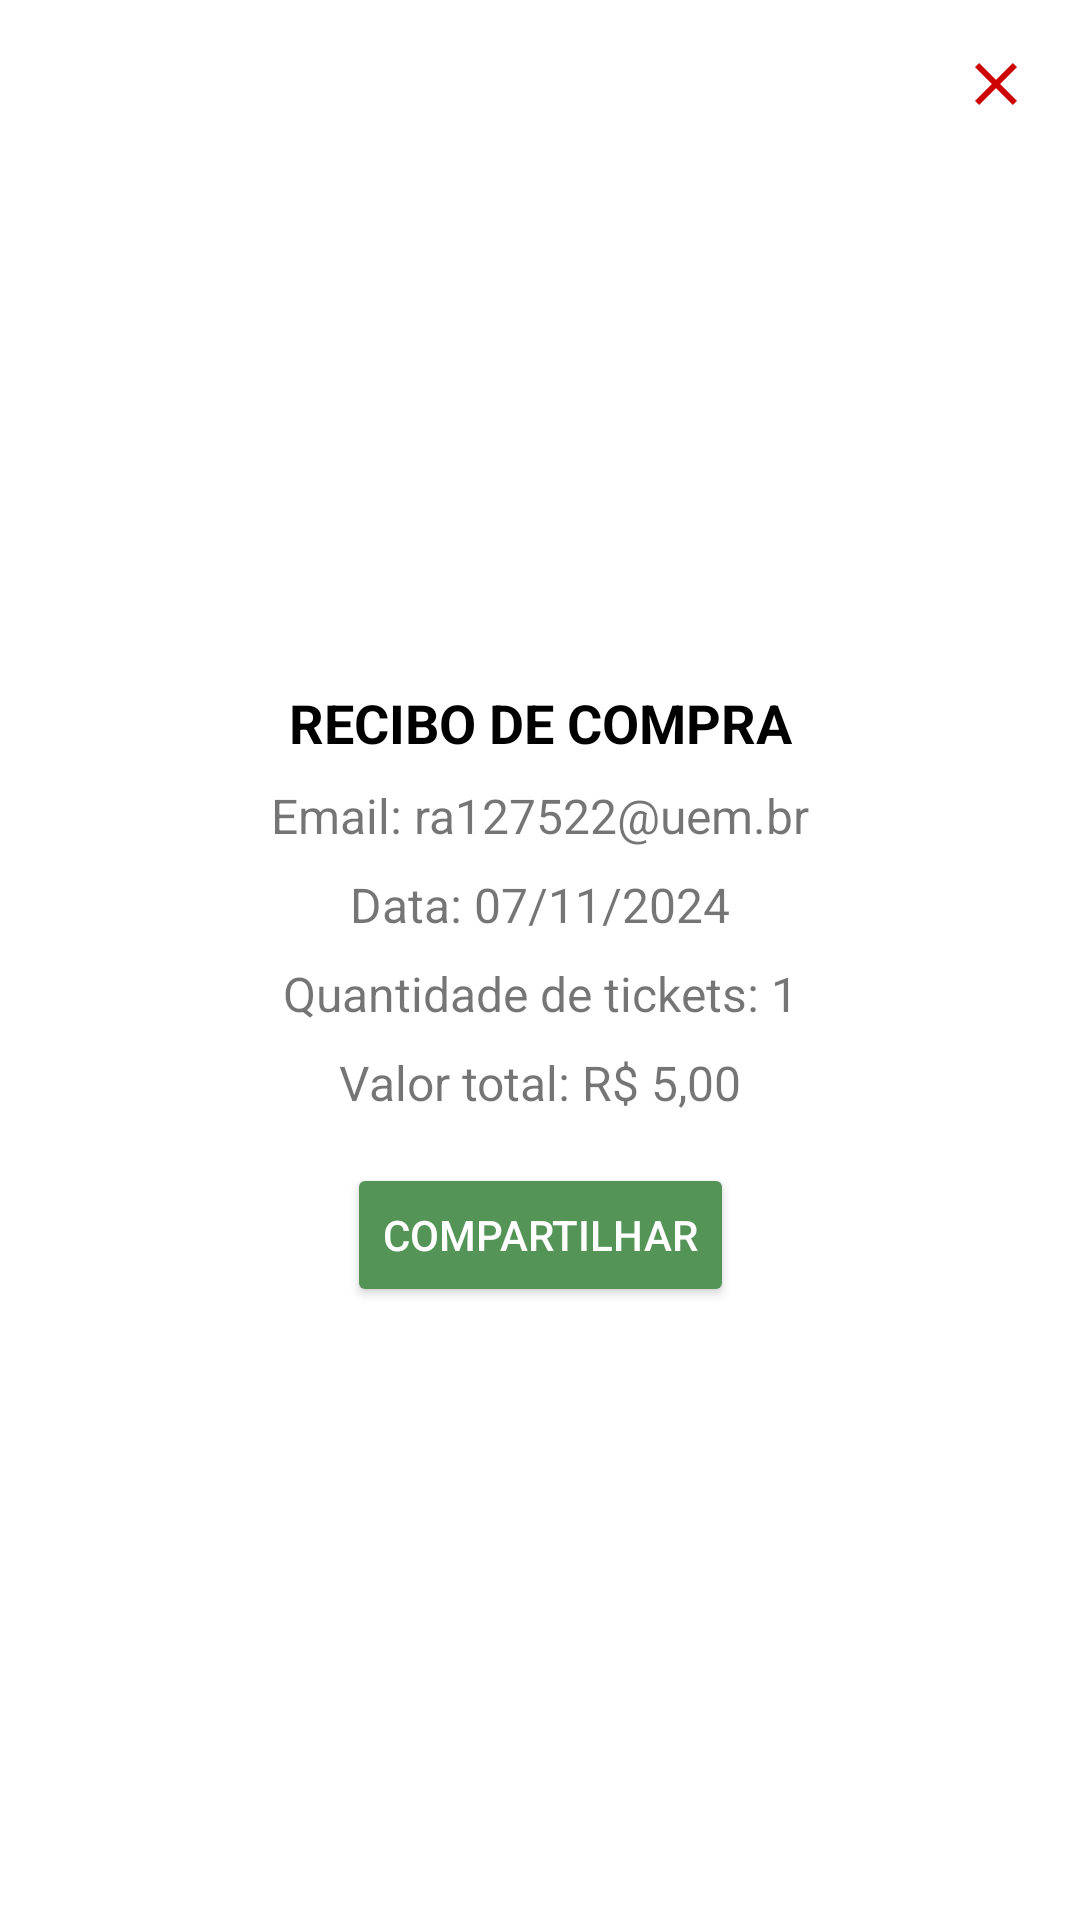

This screen was rendered from an Android layout file. Write that file and the resources it references.
<!-- AndroidManifest.xml: application theme Theme.CadastrarEntrarFirebase -->
<!-- res/layout/dialog_recibo.xml -->
<?xml version="1.0" encoding="utf-8"?>
<androidx.constraintlayout.widget.ConstraintLayout xmlns:android="http://schemas.android.com/apk/res/android"
    xmlns:app="http://schemas.android.com/apk/res-auto"
    android:layout_width="wrap_content"
    android:layout_height="wrap_content"
    android:padding="16dp"
    android:clipToOutline="true">

    
    <ImageButton
        android:id="@+id/botaoFechar"
        android:layout_width="24dp"
        android:layout_height="24dp"
        android:background="@android:color/transparent"
        android:src="@drawable/ic_close"
        android:contentDescription="Fechar"
        app:layout_constraintTop_toTopOf="parent"
        app:layout_constraintEnd_toEndOf="parent" />

    
    <LinearLayout
        android:id="@+id/conteudoRecibo"
        android:orientation="vertical"
        android:layout_width="wrap_content"
        android:layout_height="wrap_content"
        android:gravity="center"
        app:layout_constraintTop_toBottomOf="@id/botaoFechar"
        app:layout_constraintStart_toStartOf="parent"
        app:layout_constraintEnd_toEndOf="parent"
        app:layout_constraintBottom_toBottomOf="parent">

        <TextView
            android:id="@+id/tituloRecibo"
            android:layout_width="wrap_content"
            android:layout_height="wrap_content"
            android:text="RECIBO DE COMPRA"
            android:textSize="18sp"
            android:textStyle="bold"
            android:gravity="center"
            android:layout_marginBottom="8dp"
            android:textColor="@color/black"/>

        <TextView
            android:id="@+id/emailRecibo"
            android:layout_width="wrap_content"
            android:layout_height="wrap_content"
            android:text="Email: ra127522@uem.br"
            android:textSize="16sp"
            android:layout_marginBottom="8dp" />

        <TextView
            android:id="@+id/dataRecibo"
            android:layout_width="wrap_content"
            android:layout_height="wrap_content"
            android:text="Data: 07/11/2024"
            android:textSize="16sp"
            android:layout_marginBottom="8dp" />

        <TextView
            android:id="@+id/quantidadeRecibo"
            android:layout_width="wrap_content"
            android:layout_height="wrap_content"
            android:text="Quantidade de tickets: 1"
            android:textSize="16sp"
            android:layout_marginBottom="8dp" />

        <TextView
            android:id="@+id/valorTotalRecibo"
            android:layout_width="wrap_content"
            android:layout_height="wrap_content"
            android:text="Valor total: R$ 5,00"
            android:textSize="16sp"
            android:layout_marginBottom="16dp" />

        <Button
            android:id="@+id/botaoCompartilhar"
            android:layout_width="wrap_content"
            android:layout_height="wrap_content"
            android:text="COMPARTILHAR"
            android:backgroundTint="@color/green"
            android:textColor="@android:color/white"
            app:cornerRadius="20dp" />
    </LinearLayout>
</androidx.constraintlayout.widget.ConstraintLayout>
<!-- resources referenced by this layout -->
<resources>
  <color name="black">#FF000000</color>
  <color name="green">#549457</color>
  <!-- drawable ic_close (drawable) -->
  <vector xmlns:android="http://schemas.android.com/apk/res/android" android:height="24dp" android:tint="#CE0303" android:viewportHeight="24" android:viewportWidth="24" android:width="24dp">
        
      <path android:fillColor="@android:color/white" android:pathData="M19,6.41L17.59,5 12,10.59 6.41,5 5,6.41 10.59,12 5,17.59 6.41,19 12,13.41 17.59,19 19,17.59 13.41,12z"/>
      
  </vector>
  <style name="Theme.CadastrarEntrarFirebase" parent="Theme.MaterialComponents.Light.NoActionBar">
          
          <item name="colorPrimary">@color/red_700</item>
          <item name="colorPrimaryVariant">@color/red</item>
          <item name="colorOnPrimary">@color/white</item>
          
          <item name="colorSecondary">@color/teal_200</item>
          <item name="colorSecondaryVariant">@color/teal_700</item>
          <item name="colorOnSecondary">@color/black</item>
          
          <item name="android:statusBarColor">?attr/colorPrimaryVariant</item>
      </style>
  <color name="red_700">#FFD32F2F</color>
  <color name="red">#CE0303</color>
  <color name="white">#FFFFFFFF</color>
  <color name="teal_200">#FF03DAC5</color>
  <color name="teal_700">#FF018786</color>
</resources>
